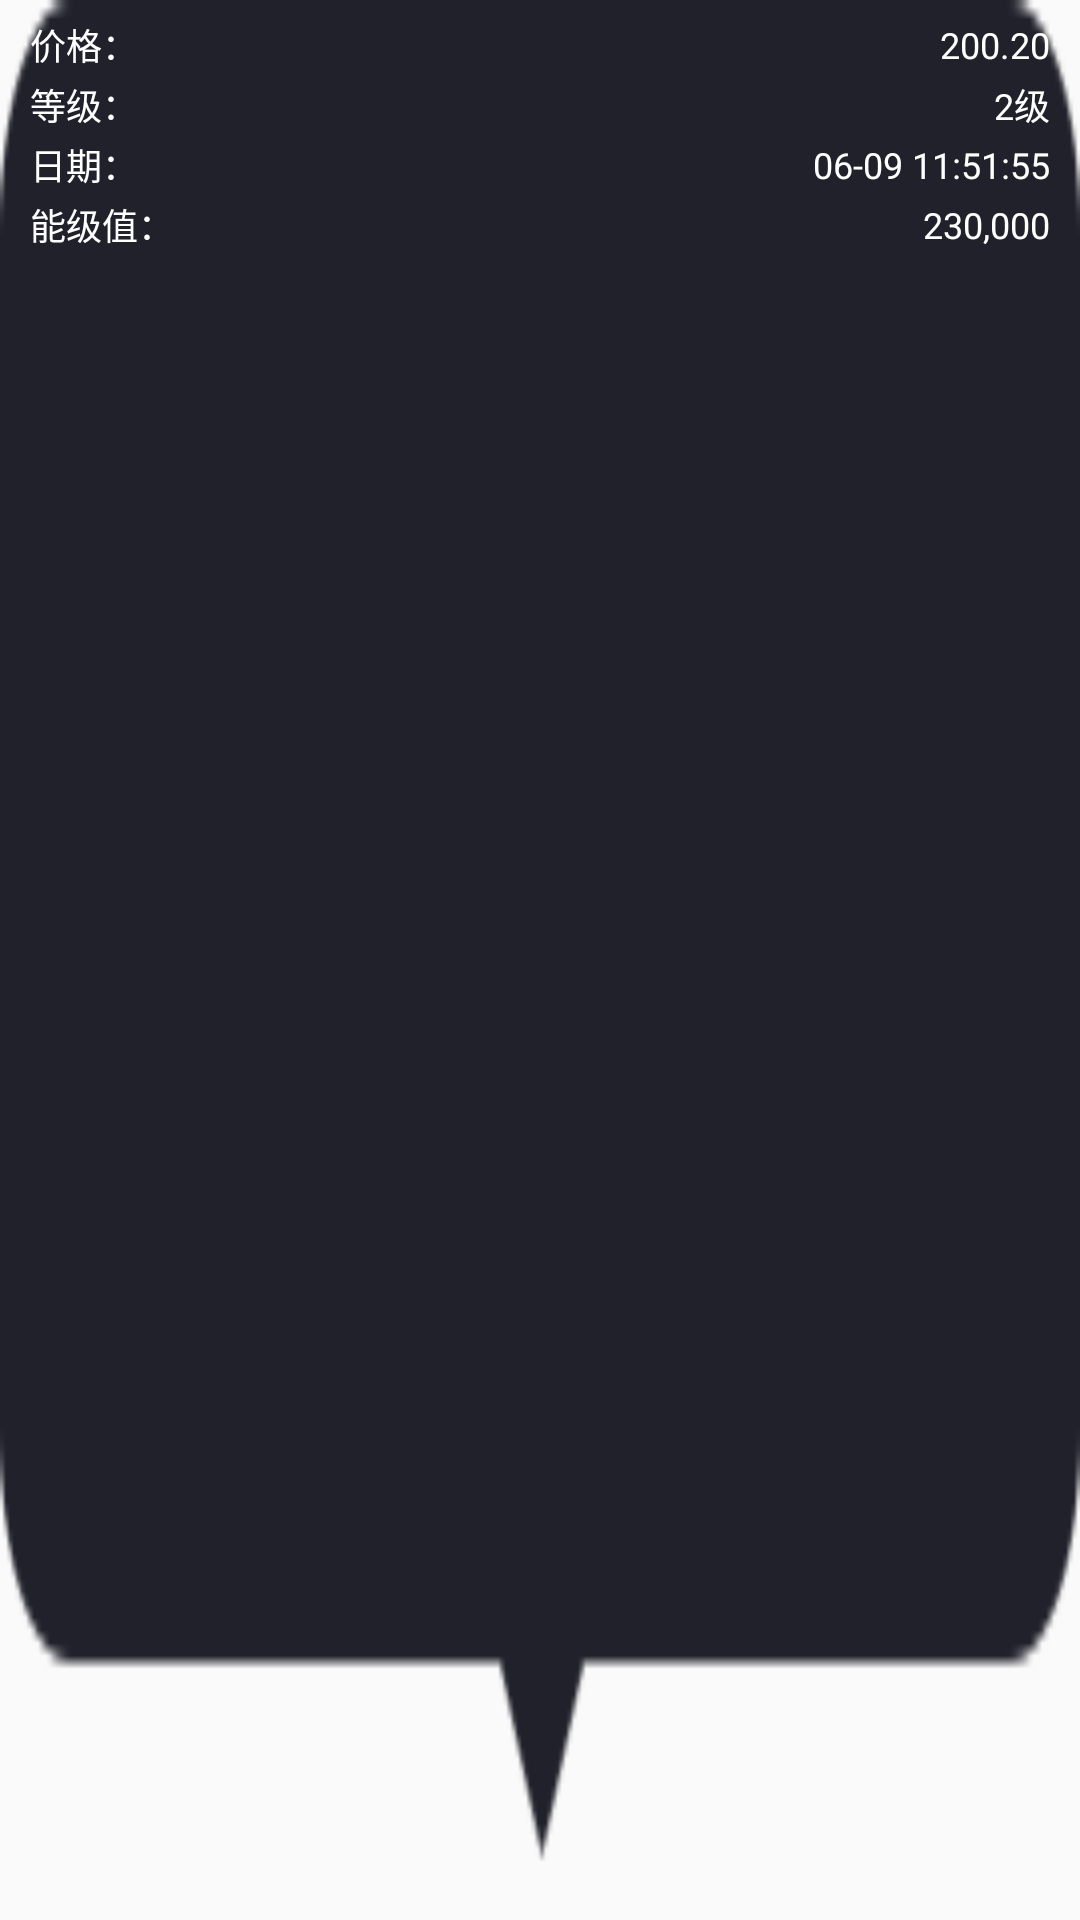

Write the Android layout XML for this screen, with the resource values it uses.
<!-- AndroidManifest.xml: application theme AppTheme -->
<!-- res/layout/chart_marker_view.xml -->
<?xml version="1.0" encoding="utf-8"?>
<LinearLayout xmlns:android="http://schemas.android.com/apk/res/android"
    xmlns:tools="http://schemas.android.com/tools"
    android:layout_width="140dp"
    android:layout_height="105dp"
    android:background="@drawable/marker2"
    tools:ignore="Overdraw"
    android:orientation="vertical"
    >

    <RelativeLayout
        android:id="@+id/price"
        android:layout_width="match_parent"
        android:layout_height="20dp"
        android:layout_marginStart="10dp"
        android:layout_marginEnd="10dp"
        android:layout_marginTop="5dp"
        >

        <TextView
            android:layout_width="wrap_content"
            android:layout_height="wrap_content"
            android:text="价格："
            android:textSize="12sp"
            android:layout_centerVertical="true"
            android:textColor="@android:color/white" />

        <TextView
            android:id="@+id/txt_tips"
            android:layout_width="wrap_content"
            android:layout_height="wrap_content"
            android:text="200.20"
            android:textSize="12sp"
            android:layout_centerVertical="true"
            android:textColor="@android:color/white"
            android:ellipsize="end"
            android:singleLine="true"
            android:layout_alignParentEnd="true"
            android:textAppearance="?android:attr/textAppearanceSmall" />
    </RelativeLayout>

    <RelativeLayout
        android:layout_width="match_parent"
        android:layout_height="20dp"
        android:layout_marginStart="10dp"
        android:layout_marginEnd="10dp">

        <TextView
            android:layout_width="wrap_content"
            android:layout_height="wrap_content"
            android:text="等级："
            android:layout_centerVertical="true"
            android:textSize="12sp"
            android:textColor="@android:color/white" />

        <TextView
            android:id="@+id/txt_level"
            android:layout_width="wrap_content"
            android:layout_height="wrap_content"
            android:text="2级"
            android:textSize="12sp"
            android:layout_centerVertical="true"
            android:textColor="@android:color/white"
            android:ellipsize="end"
            android:singleLine="true"
            android:layout_alignParentEnd="true"
            android:textAppearance="?android:attr/textAppearanceSmall" />
    </RelativeLayout>

    <RelativeLayout
        android:layout_width="match_parent"
        android:layout_height="20dp"
        android:layout_marginStart="10dp"
        android:layout_marginEnd="10dp">

        <TextView
            android:layout_width="wrap_content"
            android:layout_height="wrap_content"
            android:layout_centerVertical="true"
            android:text="日期："
            android:textSize="12sp"
            android:textColor="@android:color/white" />

        <TextView
            android:id="@+id/txt_time"
            android:layout_width="wrap_content"
            android:layout_height="wrap_content"
            android:text="06-09 11:51:55"
            android:textSize="12sp"
            android:textColor="@android:color/white"
            android:ellipsize="end"
            android:singleLine="true"
            android:layout_centerVertical="true"
            android:layout_alignParentEnd="true"
            android:textAppearance="?android:attr/textAppearanceSmall" />
    </RelativeLayout>

    <RelativeLayout
        android:layout_width="match_parent"
        android:layout_height="20dp"
        android:layout_marginStart="10dp"
        android:layout_marginEnd="10dp">

        <TextView
            android:layout_width="wrap_content"
            android:layout_height="wrap_content"
            android:text="能级值："
            android:layout_centerVertical="true"
            android:textSize="12sp"
            android:textColor="@android:color/white" />

        <TextView
            android:id="@+id/txt_code"
            android:layout_width="wrap_content"
            android:layout_height="wrap_content"
            android:text="230,000"
            android:textSize="12sp"
            android:layout_centerVertical="true"
            android:textColor="@android:color/white"
            android:ellipsize="end"
            android:singleLine="true"
            android:layout_alignParentEnd="true"
            android:textAppearance="?android:attr/textAppearanceSmall" />

    </RelativeLayout>
</LinearLayout>
<!-- resources referenced by this layout -->
<resources>
  <!-- drawable marker2: png bitmap (drawable, 1689 bytes) -->
  <style name="AppTheme" parent="Theme.AppCompat.Light.NoActionBar">
          
          <item name="colorPrimary">@color/colorPrimary</item>
          <item name="colorPrimaryDark">@color/colorPrimaryDark</item>
          <item name="colorAccent">@color/colorAccent</item>
      </style>
  <color name="colorPrimary">#008577</color>
  <color name="colorPrimaryDark">#00574B</color>
  <color name="colorAccent">#D81B60</color>
</resources>
